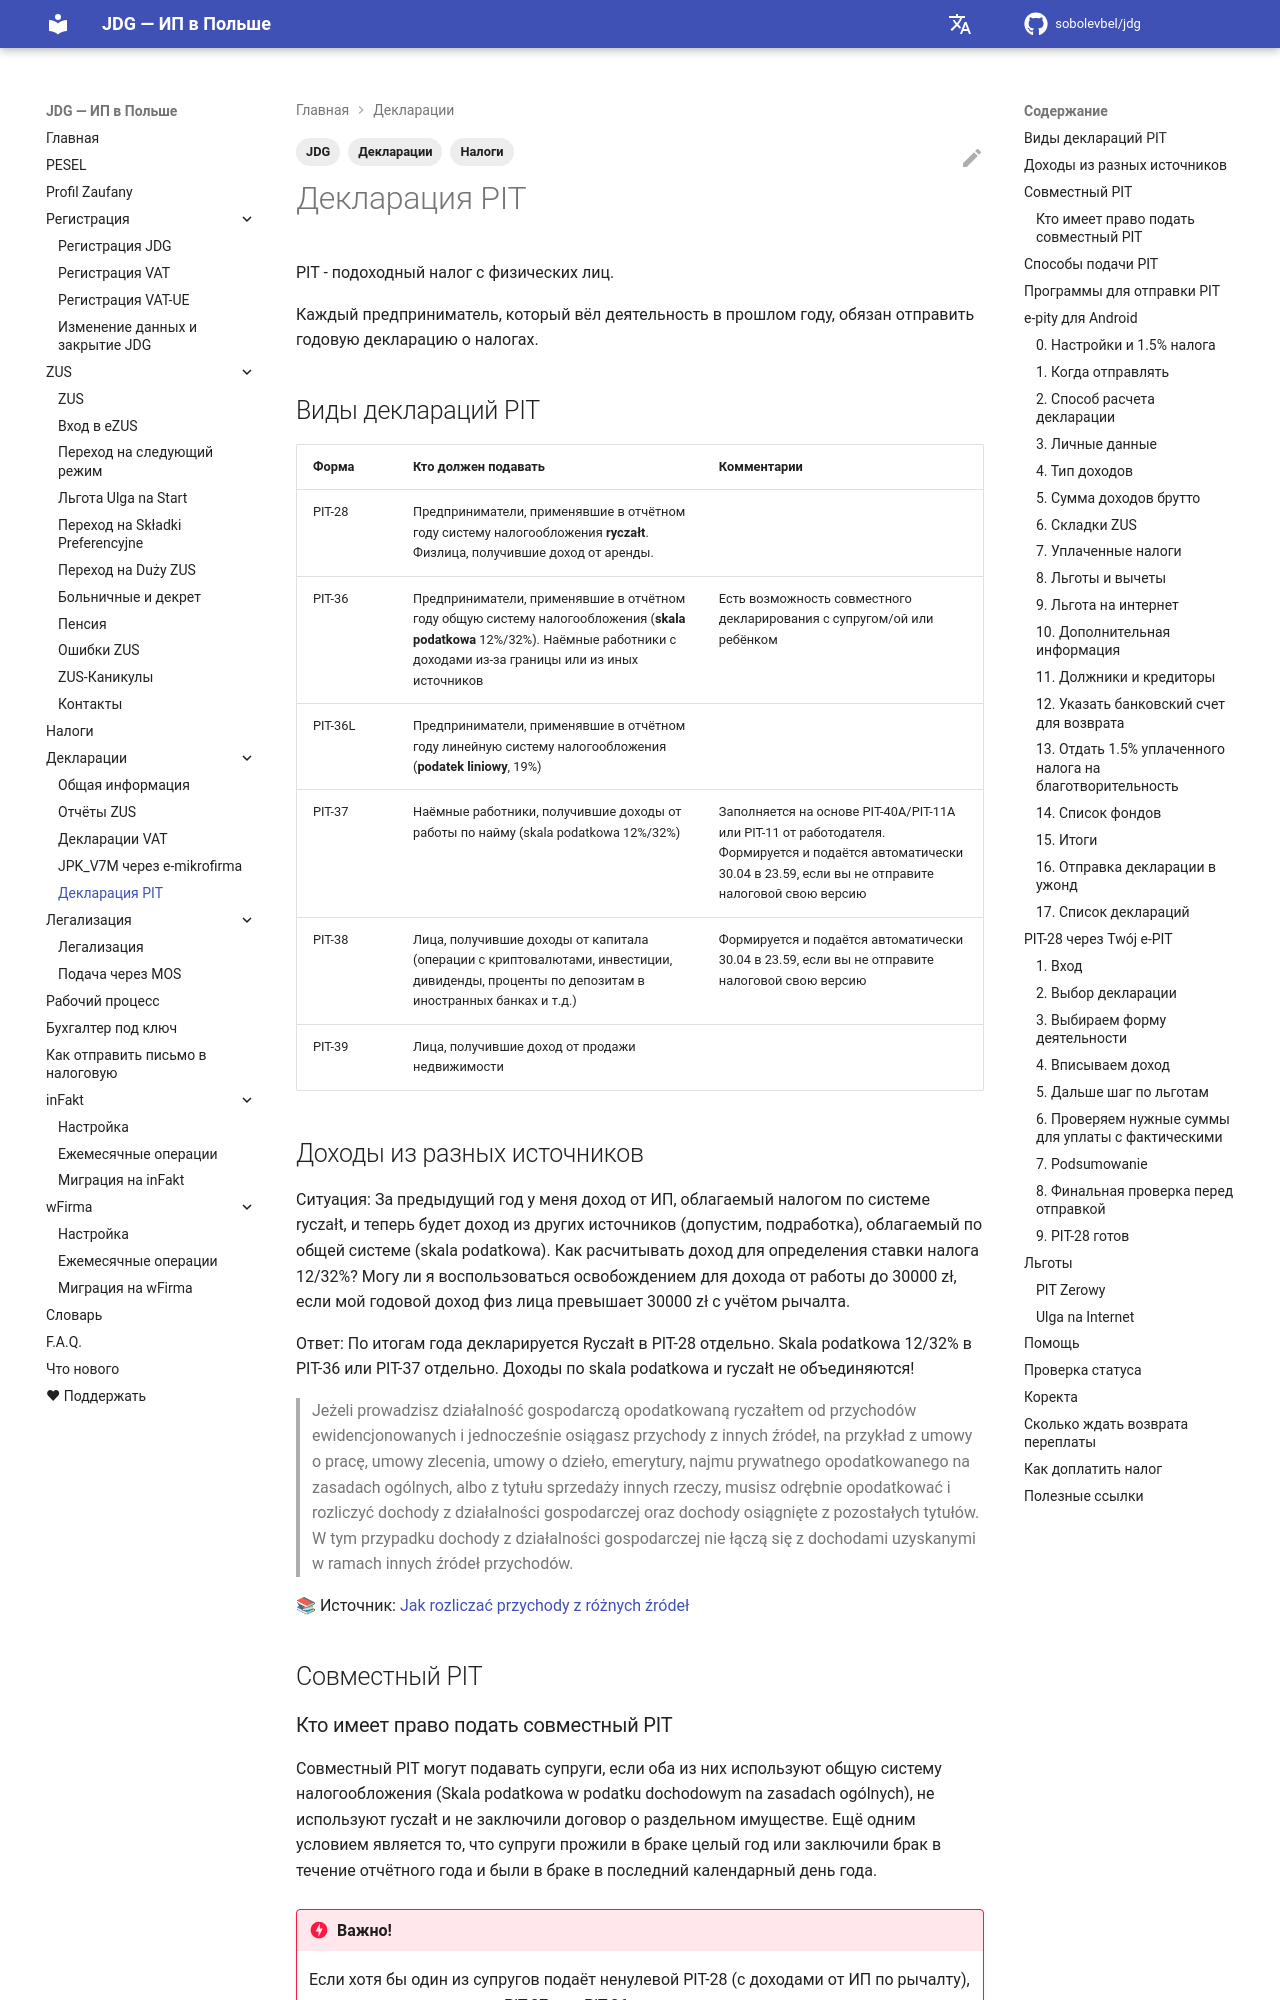

repository: sobolevbel/jdg · page: declarations_pit/index.html · generator: mkdocs

---
title: Декларация PIT — годовой отчёт для JDG
description: Как подать годовую декларацию PIT-28, PIT-36 или PIT-36L для ИП в Польше — пошаговая инструкция через e-Deklaracje и e-Urząd Skarbowy
tags:
  - Декларации
  - Налоги
  - JDG
---

# Декларация PIT

PIT - подоходный налог с физических лиц.

Каждый предприниматель, который вёл деятельность в прошлом году, обязан отправить годовую декларацию о налогах.
